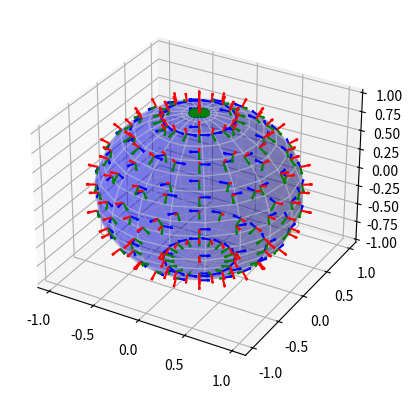
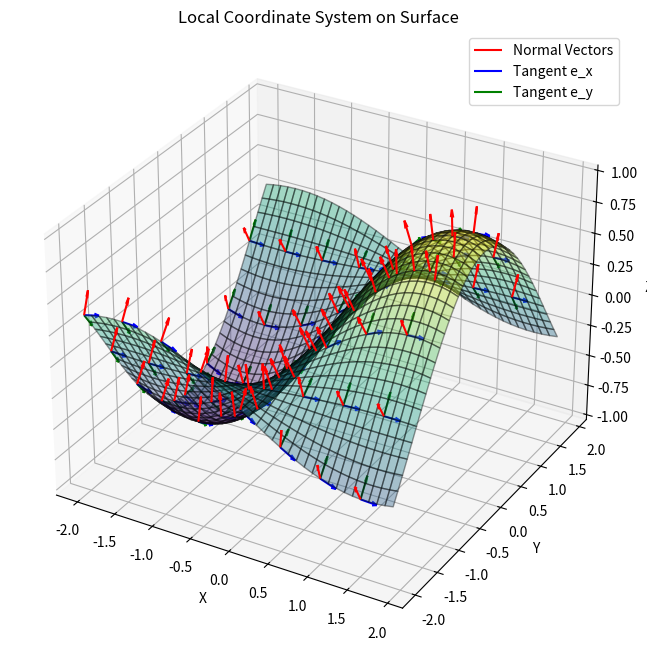
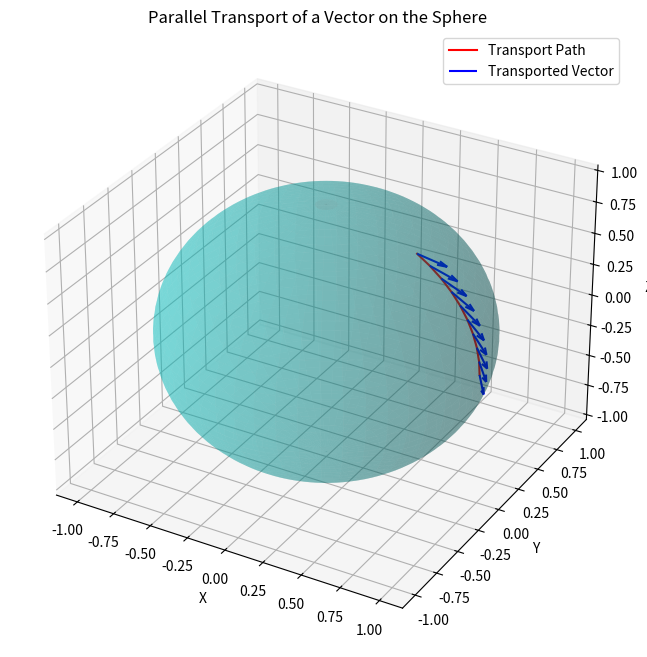
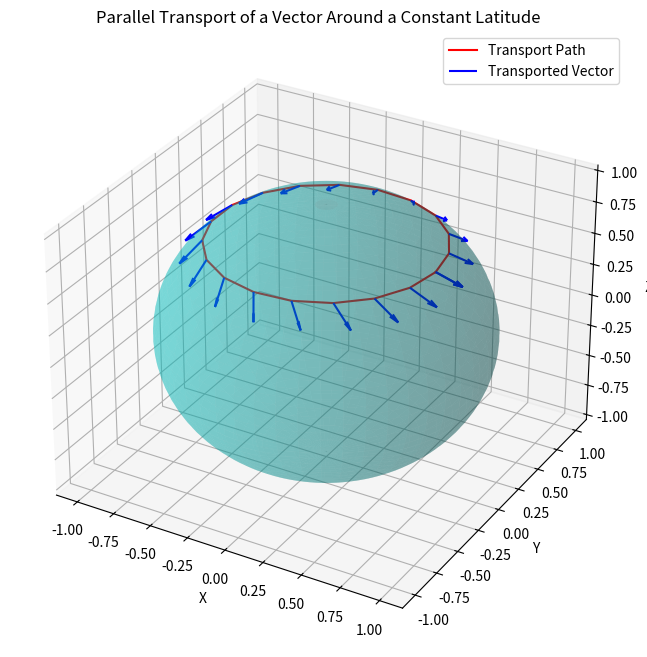
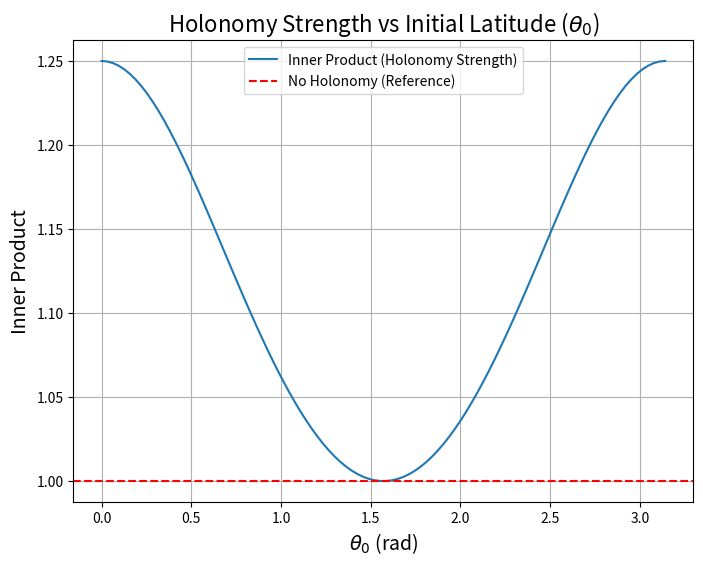

Write Python code to recreate these figures, in order.
import numpy as np
import matplotlib.pyplot as plt

# Part A
# Cartesian to Spherical Coordinates
def cartesian_to_spherical(x, y, z):
    r = np.sqrt(x**2 + y**2 + z**2)
    theta = np.arccos(z / r)  # polar angle (0 <= theta <= pi)
    phi = np.arctan2(y, x)    # azimuthal angle (-pi <= phi <= pi)
    return r, theta, phi

# Spherical to Cartesian Coordinates
def spherical_to_cartesian(r, theta, phi):
    x = r * np.sin(theta) * np.cos(phi)
    y = r * np.sin(theta) * np.sin(phi)
    z = r * np.cos(theta)
    return x, y, z

# Cartesian to Cylindrical Coordinates
def cartesian_to_cylindrical(x, y, z):
    rho = np.sqrt(x**2 + y**2)
    phi = np.arctan2(y, x)
    return rho, phi, z

# Cylindrical to Cartesian Coordinates
def cylindrical_to_cartesian(rho, phi, z):
    x = rho * np.cos(phi)
    y = rho * np.sin(phi)
    return x, y, z

# Basis Transformation: Cartesian to Spherical
def cartesian_to_spherical_basis(theta, phi):
    # Convert the basis vectors from Cartesian to Spherical
    e_r = np.array([np.sin(theta) * np.cos(phi), np.sin(theta) * np.sin(phi), np.cos(theta)])
    e_theta = np.array([np.cos(theta) * np.cos(phi), np.cos(theta) * np.sin(phi), -np.sin(theta)])
    e_phi = np.array([-np.sin(phi), np.cos(phi), 0])
    return e_r, e_theta, e_phi

# Basis Transformation: Cartesian to Cylindrical
def cartesian_to_cylindrical_basis(phi):
    # Convert the basis vectors from Cartesian to Cylindrical
    e_rho = np.array([np.cos(phi), np.sin(phi), 0])
    e_phi = np.array([-np.sin(phi), np.cos(phi), 0])
    e_z = np.array([0, 0, 1])
    return e_rho, e_phi, e_z
# Part B, C
pos = []
e_rvals = []
e_thetavals = []
e_phivals = []
points = []
ax = plt.figure().add_subplot(111, projection='3d')
for i in range(0, 360, 20):
    for j in range(0, 180, 20):
        x, y, z = spherical_to_cartesian(1, np.radians(j), np.radians(i))
        e_r, e_theta, e_phi = cartesian_to_spherical_basis(np.radians(j), np.radians(i))
        vec = [x, y, z]
        pos.append(vec)
        points.append(e_r)
        e_rvals.append(e_r)
        e_thetavals.append(e_theta)
        e_phivals.append(e_phi)

pos=np.array(pos)
e_rvals=np.array(e_rvals)
e_thetavals=np.array(e_thetavals)
e_phivals=np.array(e_phivals)
theta_vals = np.linspace(0, np.pi, 20)  # polar angle (0 to pi)
phi_vals = np.linspace(0, 2 * np.pi, 20)  # azimuthal angle (0 to 2pi)

theta, phi = np.meshgrid(theta_vals, phi_vals)

x = np.sin(theta) * np.cos(phi)
y = np.sin(theta) * np.sin(phi)
z = np.cos(theta)

ax.plot_surface(x, y, z, color='blue', alpha=0.3, edgecolor='lightgrey')
ax.quiver(pos[:,0], pos[:,1], pos[:,2], e_rvals[:,0], e_rvals[:,1], e_rvals[:,2], color='r', label='e_r', length=0.1)
ax.quiver(pos[:,0], pos[:,1], pos[:,2], e_thetavals[:,0], e_thetavals[:,1], e_thetavals[:,2], color='g', label='e_theta', length=0.1)
ax.quiver(pos[:,0], pos[:,1], pos[:,2], e_phivals[:,0], e_phivals[:,1], e_phivals[:,2], color='b', label='e_phi', length=0.1)
plt.show()
plt.savefig('spherical_basis.png')

# Part D

def compute_local_coordinate_system(f, x_range, y_range, dx=0.01, dy=0.01):
    """
    Generate the local coordinate system on a given surface z = f(x, y).

    Parameters:
        f (function): A function f(x, y) representing the surface.
        x_range (tuple): The range of x values (xmin, xmax).
        y_range (tuple): The range of y values (ymin, ymax).
        dx (float): Step size in x-direction.
        dy (float): Step size in y-direction.

    Returns:
        X, Y, Z: Meshgrid coordinates of the surface.
        e_r: Normal vectors (extrinsic to the surface).
        e_x, e_y: Tangent vectors along x and y directions.
    """
    # Generate meshgrid for x and y values
    x_vals = np.arange(x_range[0], x_range[1], dx)
    y_vals = np.arange(y_range[0], y_range[1], dy)
    X, Y = np.meshgrid(x_vals, y_vals)
    
    # Compute surface values
    Z = f(X, Y)
    
    # Compute gradients (partial derivatives) of the surface
    dZdx, dZdy = np.gradient(Z, dx, dy, axis=(1, 0))

    # Compute normal vector (extrinsic to the surface)
    normal_magnitude = np.sqrt(dZdx**2 + dZdy**2 + 1)
    e_r = np.stack((-dZdx / normal_magnitude, -dZdy / normal_magnitude, 1 / normal_magnitude), axis=-1)
    print(np.shape(np.ones_like(X)))
    print(np.shape(dZdx))
    # Compute tangent vectors (intrinsic to the surface)
    e_x = np.dstack((np.ones_like(X), np.zeros_like(X), dZdx)) / np.sqrt(1 + dZdx**2)[:, :, np.newaxis]
    e_y = np.dstack((np.zeros_like(Y), np.ones_like(Y), dZdy)) / np.sqrt(1 + dZdy**2)[:, :, np.newaxis]
    return X, Y, Z, e_r, e_x, e_y

# Example surface function z = f(x, y)
def surface_function(x, y):
    return np.sin(x) * np.cos(y)

# Generate local coordinate system for the surface
X, Y, Z, e_r, e_x, e_y = compute_local_coordinate_system(surface_function, (-2, 2), (-2, 2), 0.1, 0.1)

# Plot the surface and local coordinate system
fig = plt.figure(figsize=(10, 8))
ax = fig.add_subplot(111, projection='3d')
ax.plot_surface(X, Y, Z, cmap='viridis', alpha=0.4, edgecolor='k')

# Plot the local coordinate vectors
stride = 5  # Controls vector density
ax.quiver(X[::stride, ::stride], Y[::stride, ::stride], Z[::stride, ::stride],
          e_r[::stride, ::stride, 0], e_r[::stride, ::stride, 1], e_r[::stride, ::stride, 2], 
          color='r', length=0.2, label='Normal Vectors')

ax.quiver(X[::stride, ::stride], Y[::stride, ::stride], Z[::stride, ::stride],
          e_x[::stride, ::stride, 0], e_x[::stride, ::stride, 1], e_x[::stride, ::stride, 2], 
          color='b', length=0.2, label='Tangent e_x')

ax.quiver(X[::stride, ::stride], Y[::stride, ::stride], Z[::stride, ::stride],
          e_y[::stride, ::stride, 0], e_y[::stride, ::stride, 1], e_y[::stride, ::stride, 2], 
          color='g', length=0.2, label='Tangent e_y')

# Set labels and title
ax.set_xlabel('X')
ax.set_ylabel('Y')
ax.set_zlabel('Z')
ax.set_title('Local Coordinate System on Surface')

plt.legend()
plt.show()
plt.savefig('local_coordinate_system.png')

# Part E

# Constants
theta0 = np.pi / 5  # Initial position near the north pole (theta_0)
phi0 = 0            # Initial azimuthal angle
theta_end = np.pi / 2  # End position at the equator
num_steps = 10  # Number of steps for discretization

# Generate theta values along the path
theta_vals = np.linspace(theta0, theta_end, num_steps)
phi_vals = np.zeros_like(theta_vals)  # Since φ = 0

# Initial vector components
alpha = 1.0  # Arbitrary choice for θ-component
beta = 0.5   # Arbitrary choice for φ-component
n0_magnitude = np.sqrt(alpha**2 + (beta * np.sin(theta0))**2)

# Initialize vector components along the transport path
n_theta = np.full_like(theta_vals, alpha)
n_phi = beta * np.sin(theta0) / np.sin(theta_vals)  # Maintain normalization

# Ensure normalization
norm = np.sqrt(n_theta**2 + (n_phi * np.sin(theta_vals))**2)
n_theta /= norm
n_phi /= norm

# Compute positions on the sphere
x_vals, y_vals, z_vals = spherical_to_cartesian(1, theta_vals, phi_vals)

# Compute transported vector components in Cartesian coordinates
e_theta = np.vstack([np.cos(theta_vals), np.zeros_like(theta_vals), -np.sin(theta_vals)]).T
e_phi = np.vstack([np.zeros_like(phi_vals), np.ones_like(phi_vals), np.zeros_like(phi_vals)]).T

transported_vectors = n_theta[:, np.newaxis] * e_theta + n_phi[:, np.newaxis] * e_phi

# Plotting the unit sphere and transported vectors
fig = plt.figure(figsize=(8, 8))
ax = fig.add_subplot(111, projection='3d')

# Plot unit sphere
u = np.linspace(0, 2 * np.pi, 100)
v = np.linspace(0, np.pi, 50)
X = np.outer(np.cos(u), np.sin(v))
Y = np.outer(np.sin(u), np.sin(v))
Z = np.outer(np.ones(np.size(u)), np.cos(v))
ax.plot_surface(X, Y, Z, color='c', alpha=0.3)

# Plot transport path
ax.plot(x_vals, y_vals, z_vals, 'r-', label='Transport Path')

# Plot vectors
ax.quiver(x_vals, y_vals, z_vals,
          transported_vectors[:, 0], transported_vectors[:, 1], transported_vectors[:, 2],
          color='b', length=0.2, normalize=True, label='Transported Vector')

# Labels and legend
ax.set_xlabel('X')
ax.set_ylabel('Y')
ax.set_zlabel('Z')
ax.set_title('Parallel Transport of a Vector on the Sphere')
plt.legend()
plt.show()
plt.savefig('parallel_transport.png')
# Part F

# Constants
theta0 = np.pi / 4  # Fixed θ0
phi_start = 0       # Starting φ
phi_end = 2 * np.pi # Ending φ
num_steps = 20     # Number of steps for discretization

# Generate φ values along the path
phi_vals = np.linspace(phi_start, phi_end, num_steps)
theta_vals = np.full_like(phi_vals, theta0)  # θ remains constant

# Initial vector components
alpha = 1.0  # Arbitrary choice for θ-component
beta = 0.5   # Arbitrary choice for φ-component
n0_magnitude = np.sqrt(alpha**2 + beta**2)  # Magnitude of initial vector

# Compute the initial vector in spherical basis
n_theta = alpha
n_phi = beta

# Normalize the vector
n_theta /= n0_magnitude
n_phi /= n0_magnitude

# Initialize arrays for transported vector components
transported_vectors_theta = []
transported_vectors_phi = []

# During transport, n_θ remains constant, but n_φ may change to maintain normalization
for phi in phi_vals:
    transported_vectors_theta.append(n_theta)
    transported_vectors_phi.append(n_phi)

# Convert to Cartesian coordinates for visualization
def spherical_to_cartesian(r, theta, phi):
    x = r * np.sin(theta) * np.cos(phi)
    y = r * np.sin(theta) * np.sin(phi)
    z = r * np.cos(theta)
    return x, y, z

# Compute positions on the sphere
x_vals, y_vals, z_vals = spherical_to_cartesian(1, theta_vals, phi_vals)

# Compute transported vector components in Cartesian coordinates
e_theta = np.vstack([np.cos(theta_vals) * np.cos(phi_vals),
                     np.cos(theta_vals) * np.sin(phi_vals),
                     -np.sin(theta_vals)]).T
e_phi = np.vstack([-np.sin(phi_vals),
                   np.cos(phi_vals),
                   np.zeros_like(phi_vals)]).T

# Combine components to get the transported vectors in Cartesian coordinates
transported_vectors = (np.array(transported_vectors_theta)[:, np.newaxis] * e_theta +
                       np.array(transported_vectors_phi)[:, np.newaxis] * e_phi)

# Plotting the unit sphere and transported vectors
fig = plt.figure(figsize=(8, 8))
ax = fig.add_subplot(111, projection='3d')
ax.plot_surface(X, Y, Z, color='c', alpha=0.3)
# Plot transport path
ax.plot(x_vals, y_vals, z_vals, 'r-', label='Transport Path')

# Plot vectors along the path
ax.quiver(x_vals, y_vals, z_vals,
          transported_vectors[:, 0], transported_vectors[:, 1], transported_vectors[:, 2],
          color='b', length=0.2, normalize=True, label='Transported Vector')

# Labels and legend
ax.set_xlabel('X')
ax.set_ylabel('Y')
ax.set_zlabel('Z')
ax.set_title('Parallel Transport of a Vector Around a Constant Latitude')
plt.legend()
plt.show()
plt.savefig('parallel_transport_constant_latitude.png')

# Part G

# Constants
num_theta0 = 100  # Number of θ0 samples
phi_start = 0
phi_end = 2 * np.pi
num_steps = 200

# Generate θ0 values
theta0_vals = np.linspace(0, np.pi, num_theta0)

# Inner product storage
inner_products = []

# Function to calculate transported vector
def parallel_transport_vector(theta0):
    # Initial vector (normalized in spherical basis)
    alpha = 1.0
    beta = 0.5
    n0_magnitude = np.sqrt(alpha**2 + beta**2 * np.sin(theta0)**2)
    n_theta = alpha / n0_magnitude
    n_phi = beta / n0_magnitude

    # Spherical basis vectors
    phi_vals = np.linspace(phi_start, phi_end, num_steps)
    theta_vals = np.full_like(phi_vals, theta0)

    e_theta = np.vstack([np.cos(theta_vals) * np.cos(phi_vals),
                         np.cos(theta_vals) * np.sin(phi_vals),
                         -np.sin(theta_vals)]).T
    e_phi = np.vstack([-np.sin(phi_vals),
                       np.cos(phi_vals),
                       np.zeros_like(phi_vals)]).T

    # Initial vector in Cartesian coordinates
    initial_vector = n_theta * e_theta[0] + n_phi * e_phi[0]

    # Final vector after parallel transport (at φ = 2π)
    final_vector = n_theta * e_theta[-1] + n_phi * e_phi[-1]

    # Calculate inner product between initial and final vectors
    inner_product = np.dot(initial_vector, final_vector)
    return inner_product

# Compute inner product for each θ0
for theta0 in theta0_vals:
    inner_products.append(parallel_transport_vector(theta0))

# Plot the results
plt.figure(figsize=(8, 6))
plt.plot(theta0_vals, inner_products, label="Inner Product (Holonomy Strength)")
plt.axhline(1, color='r', linestyle='--', label="No Holonomy (Reference)")
plt.xlabel(r"$\theta_0$ (rad)", fontsize=14)
plt.ylabel("Inner Product", fontsize=14)
plt.title("Holonomy Strength vs Initial Latitude ($\\theta_0$)", fontsize=16)
plt.legend()
plt.grid(True)
plt.show()
plt.savefig('holonomy_strength.png')

